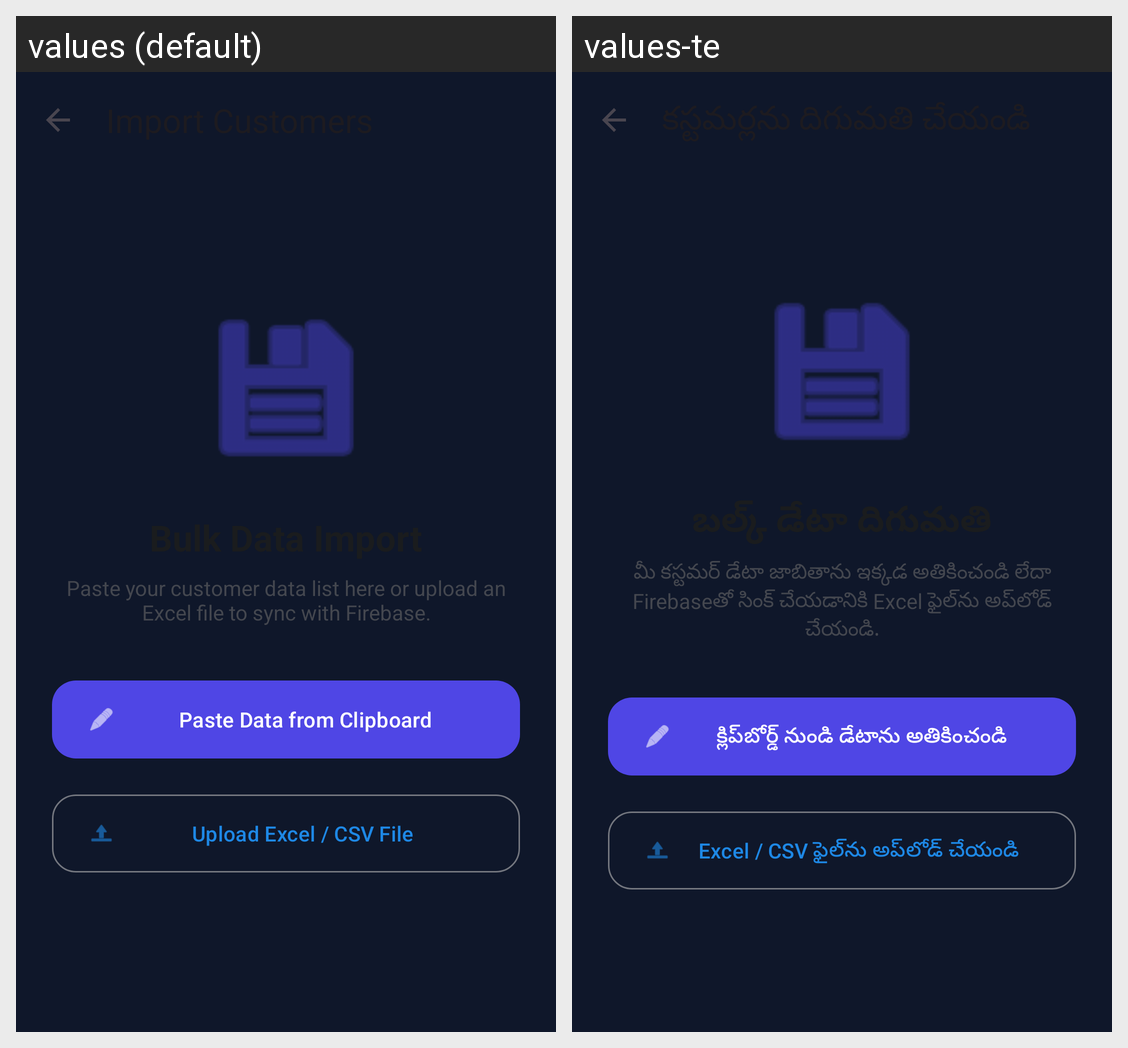

For this localized Android screen grid, give each drawn string resource with its value in every locale shown.
Android screen res/layout/activity_data_import.xml rendered under 2 locales, left to right: values (default), values-te. Device: Nexus 5 (rendered at 1080×1920; each locale shown at half size, 540×960, under a caption strip naming it); theme Theme.VinayakaCableNetwork.
Strings drawn on this screen, with the default value and each locale's value (text and hints the layout hard-codes, and strings that could not be matched under every locale, appear in the picture but are not listed):

bulk_import_subtitle
  values: Paste your customer data list here or upload an Excel file to sync with Firebase.
  values-te: మీ కస్టమర్ డేటా జాబితాను ఇక్కడ అతికించండి లేదా Firebaseతో సింక్ చేయడానికి Excel ఫైల్‌ను అప్‌లోడ్ చేయండి.

paste_data_label
  values: Paste Data from Clipboard
  values-te: క్లిప్‌బోర్డ్ నుండి డేటాను అతికించండి

upload_excel_label
  values: Upload Excel / CSV File
  values-te: Excel / CSV ఫైల్‌ను అప్‌లోడ్ చేయండి
